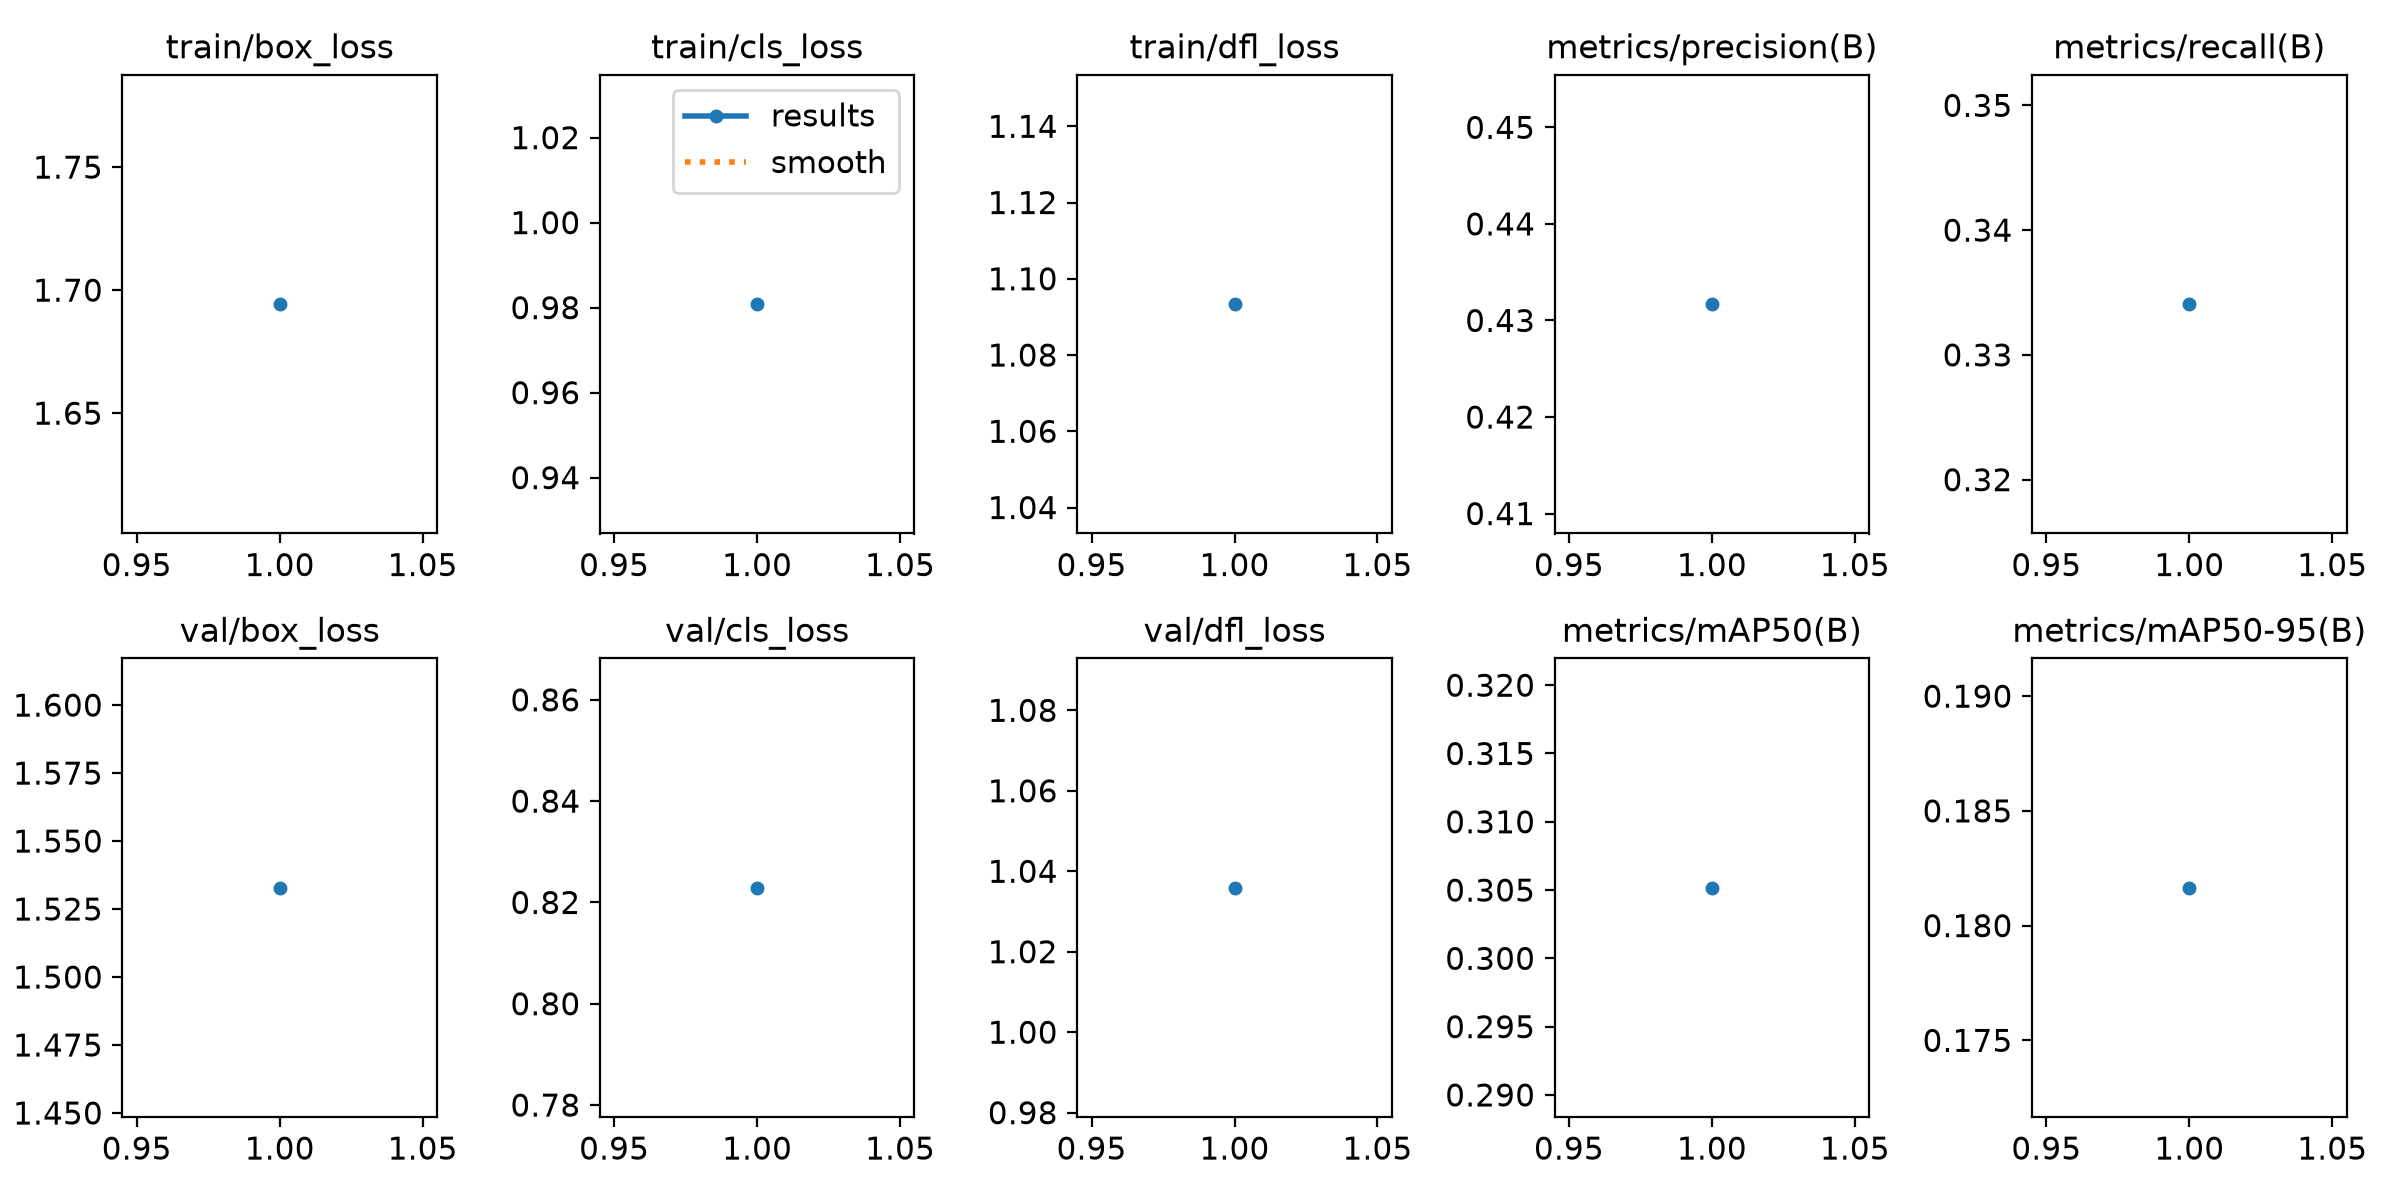

The data file committed next to this chart (first rows):
epoch, time, train/box_loss, train/cls_loss, train/dfl_loss, metrics/precision(B), metrics/recall(B), metrics/mAP50(B), metrics/mAP50-95(B), val/box_loss, val/cls_loss, val/dfl_loss, lr/pg0, lr/pg1, lr/pg2
1, 400.7, 1.694, 0.9808, 1.093, 0.4317, 0.3341, 0.3052, 0.1817, 1.533, 0.8229, 1.036, 0.001111, 0.001111, 0.001111
